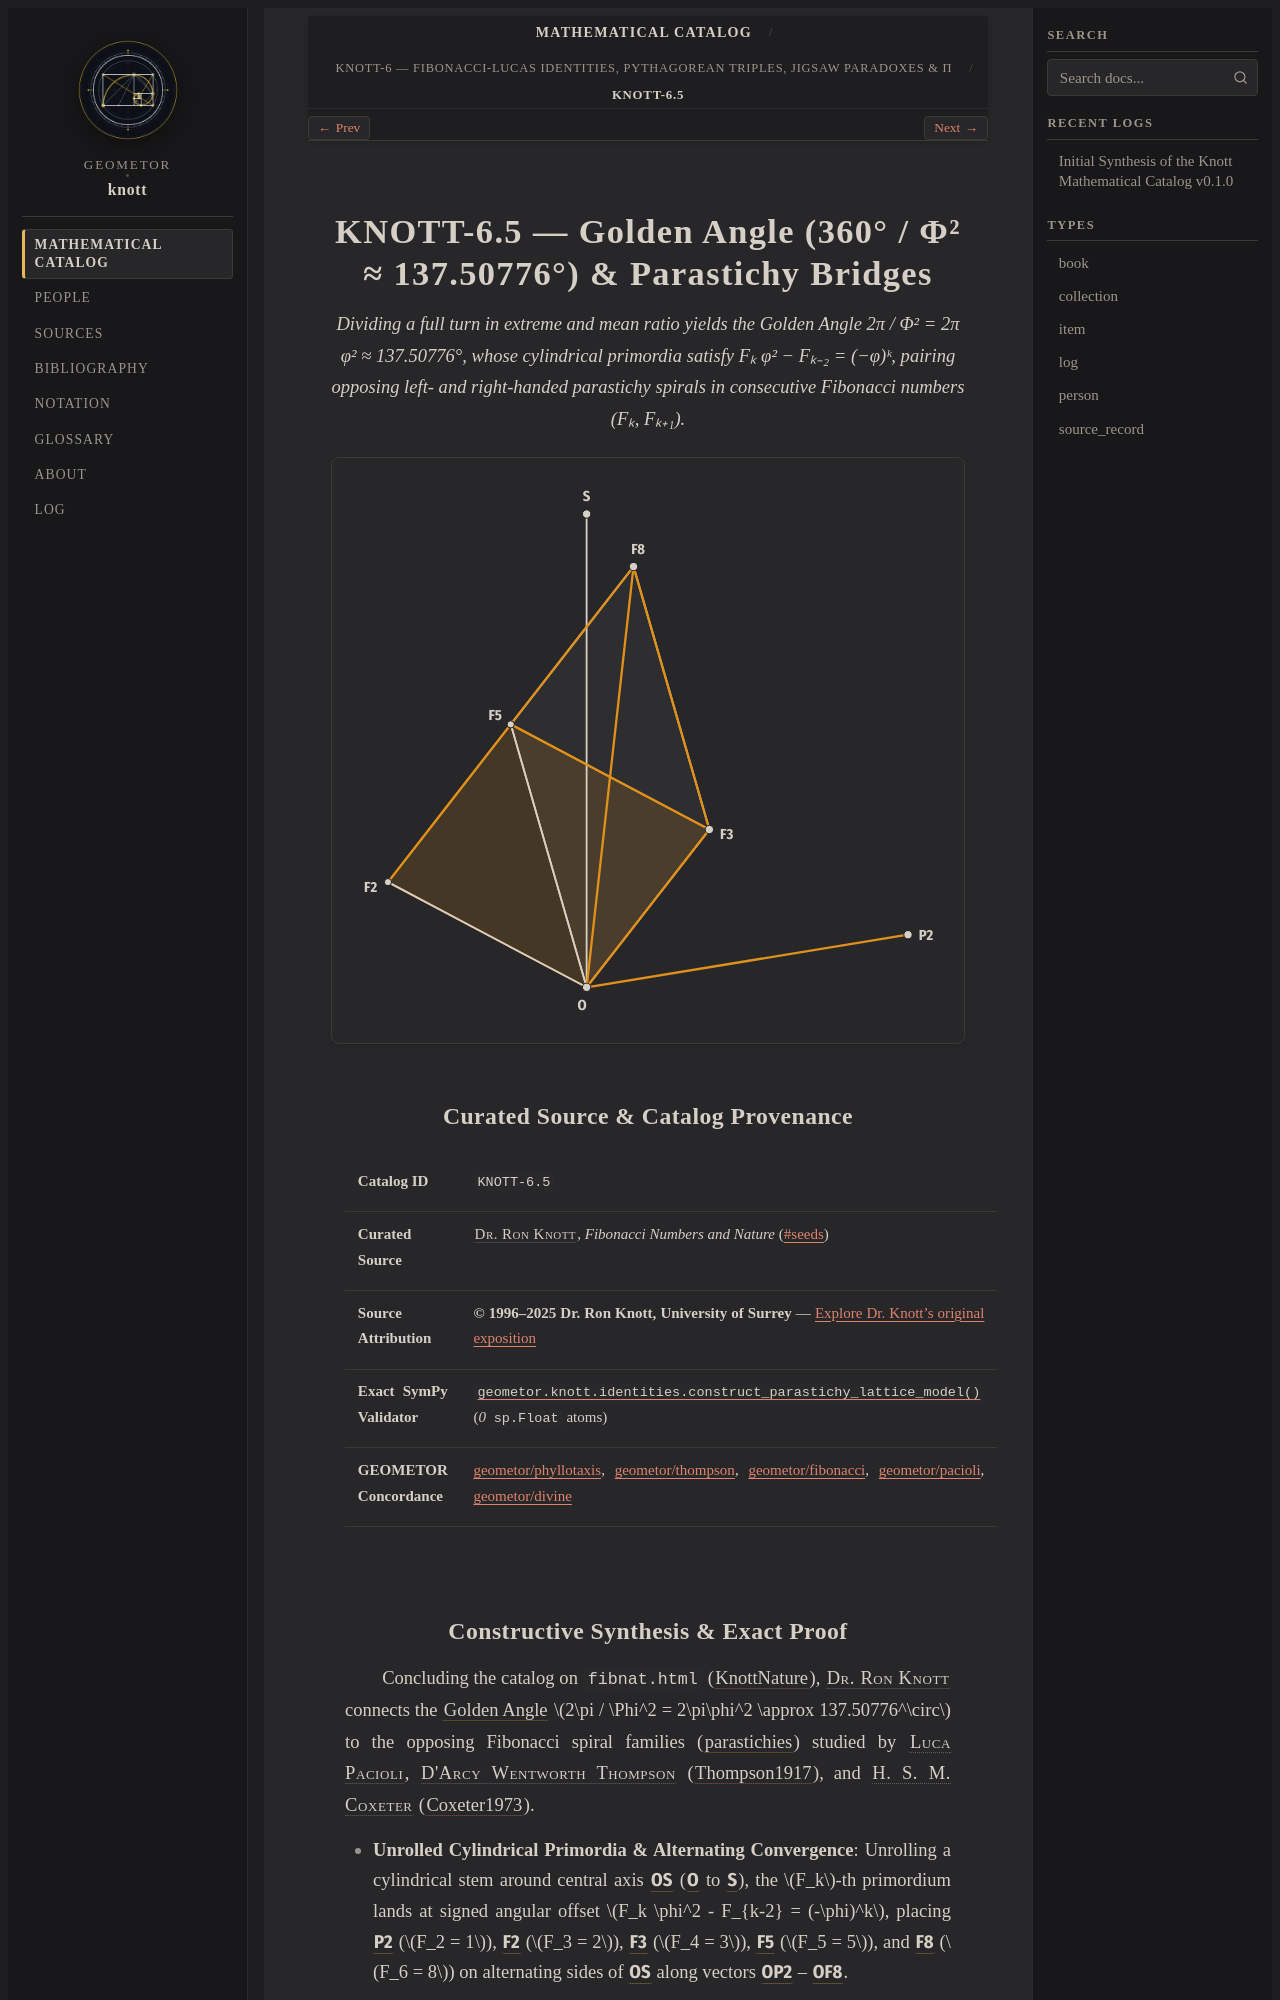

repository: geometor/knott · page: catalog/06-identities-and-bridges/05-golden-angle-and-parastichy-bridges/index.html · generator: sphinx

:type: item
:order: 5
:canonical_id: KNOTT-6.5

.. _knott-6-5:

======================================================================
KNOTT-6.5 — Golden Angle (360° / Φ² ≈ 137.50776°) & Parastichy Bridges
======================================================================

.. enunciation::

   Dividing a full turn in extreme and mean ratio yields the Golden Angle 2π / Φ² = 2π φ² ≈ 137.50776°, whose cylindrical primordia satisfy Fₖ φ² − Fₖ₋₂ = (−φ)ᵏ, pairing opposing left- and right-handed parastichy spirals in consecutive Fibonacci numbers (Fₖ, Fₖ₊₁).

.. picture:: knott-6-5.g1.svg

Curated Source & Catalog Provenance
-----------------------------------

.. list-table::
   :widths: 26 74

   * - **Catalog ID**
     - ``KNOTT-6.5``
   * - **Curated Source**
     - :person:`Dr. Ron Knott <knott>`, *Fibonacci Numbers and Nature* (`#seeds <https://r-knott.surrey.ac.uk/Fibonacci/fibnat.html#seeds>`_)
   * - **Source Attribution**
     - **© 1996–2025 Dr. Ron Knott, University of Surrey** — `Explore Dr. Knott's original exposition <https://r-knott.surrey.ac.uk/Fibonacci/fibnat.html#seeds>`_
   * - **Exact SymPy Validator**
     - :func:`geometor.knott.identities.construct_parastichy_lattice_model` (`0` ``sp.Float`` atoms)
   * - **GEOMETOR Concordance**
     - `geometor/phyllotaxis <https://geometor.github.io/phyllotaxis/>`_, `geometor/thompson <https://geometor.github.io/thompson/>`_, `geometor/fibonacci <https://geometor.github.io/fibonacci/>`_, `geometor/pacioli <https://geometor.github.io/pacioli/>`_, `geometor/divine <https://geometor.github.io/divine/>`_
